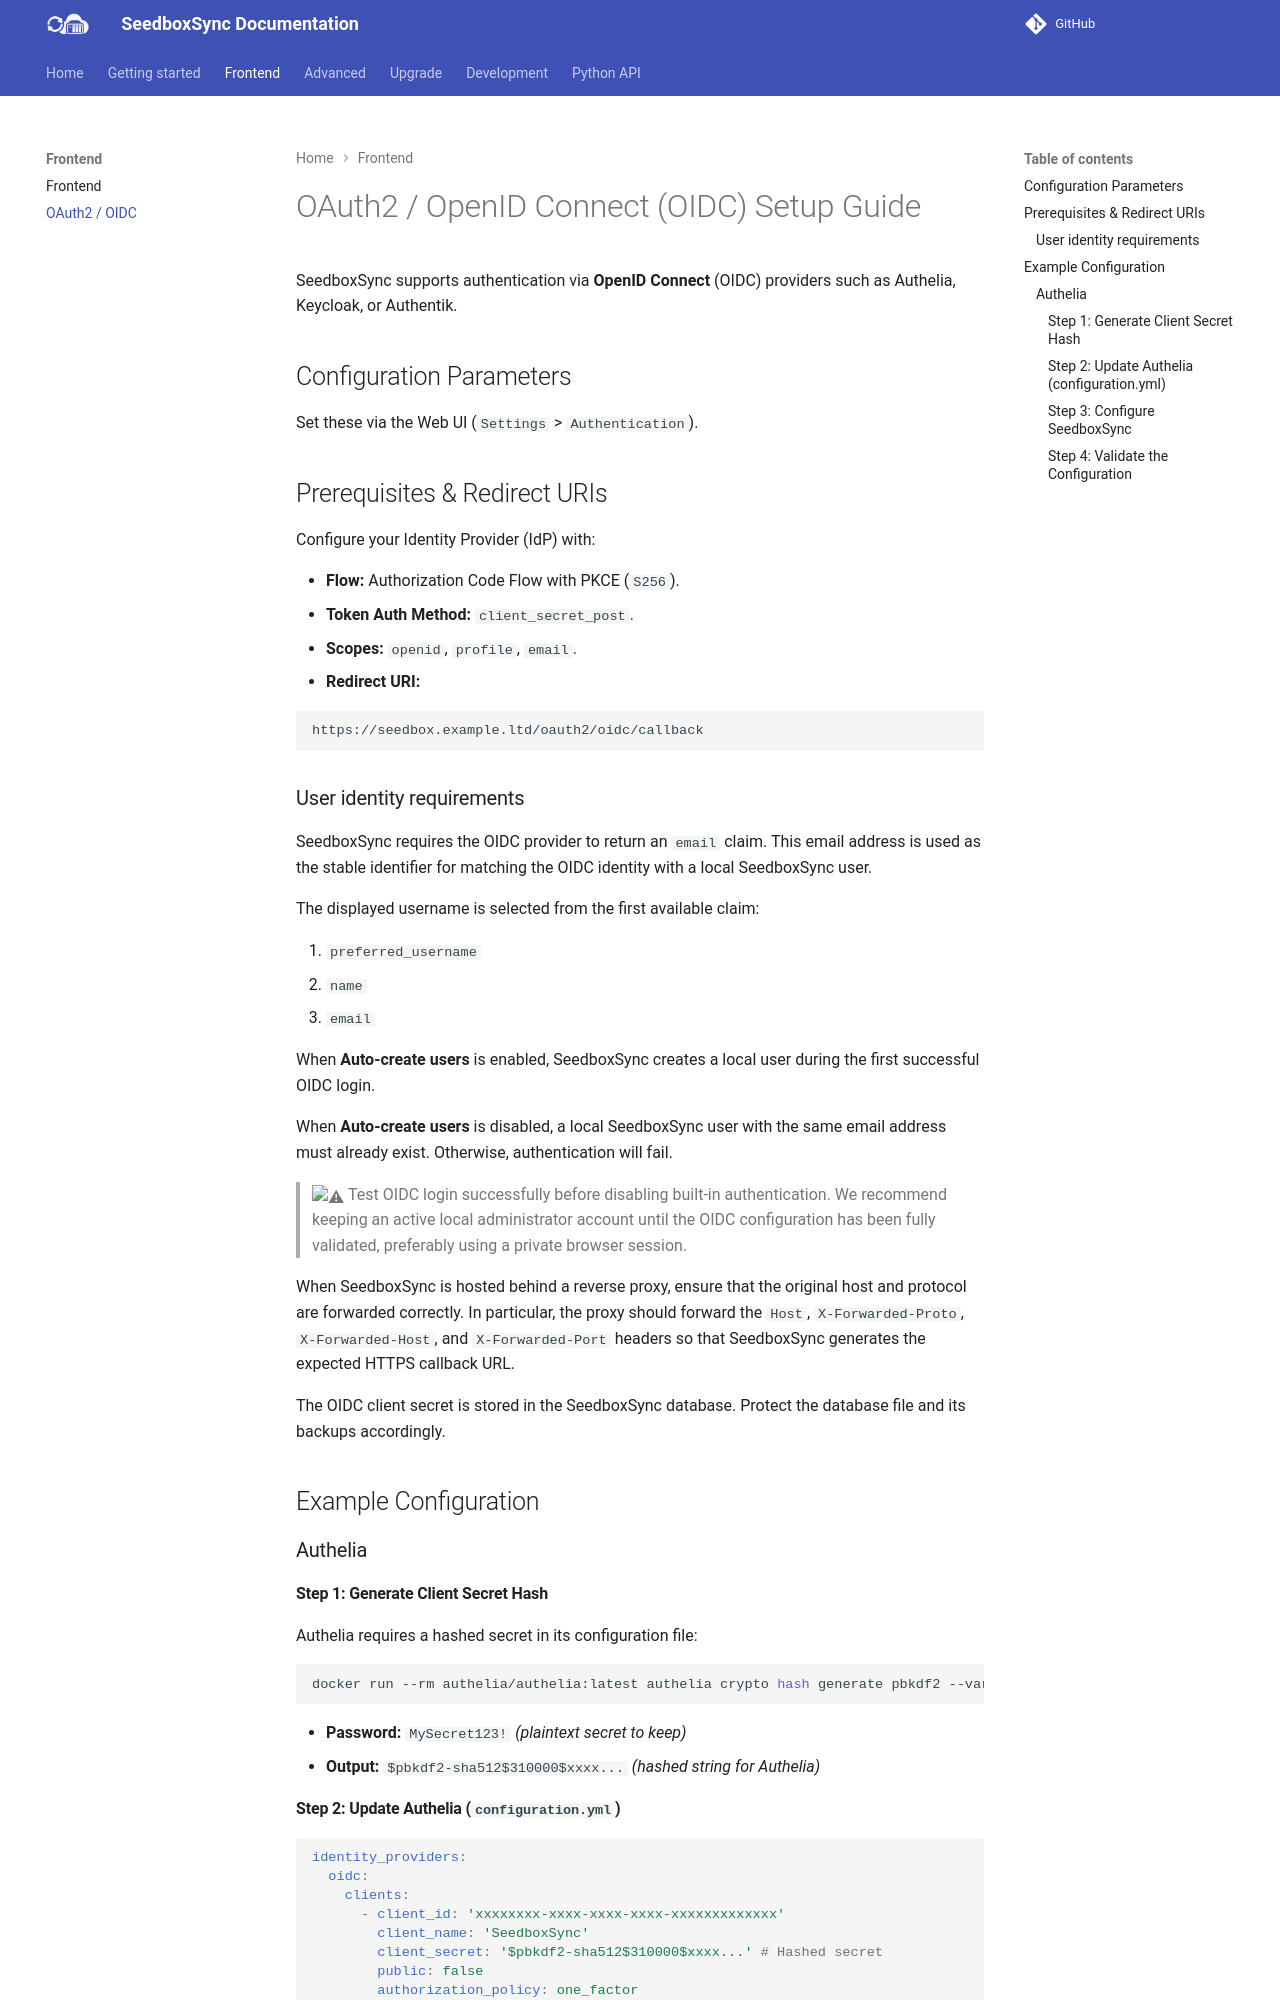

repository: llaumgui/seedboxsync · page: frontend/oidc/index.html · generator: mkdocs

---
title: OAuth2 / OIDC
summary: SeedboxSyncFront  — The seedboxsync frontend
---

# OAuth2 / OpenID Connect (OIDC) Setup Guide

SeedboxSync supports authentication via **OpenID Connect** (OIDC) providers such as Authelia, Keycloak, or Authentik.

## Configuration Parameters

Set these via the Web UI (`Settings` > `Authentication`).

## Prerequisites & Redirect URIs

Configure your Identity Provider (IdP) with:

* **Flow:** Authorization Code Flow with PKCE (`S256`).
* **Token Auth Method:** `client_secret_post`.
* **Scopes:** `openid`, `profile`, `email`.
* **Redirect URI:**

```text
https://seedbox.example.ltd/oauth2/oidc/callback
```

### User identity requirements

SeedboxSync requires the OIDC provider to return an `email` claim. This email address is used as the stable identifier for matching the OIDC identity with a local SeedboxSync user.

The displayed username is selected from the first available claim:

1. `preferred_username`
2. `name`
3. `email`

When **Auto-create users** is enabled, SeedboxSync creates a local user during the first successful OIDC login.

When **Auto-create users** is disabled, a local SeedboxSync user with the same email address must already exist. Otherwise, authentication will fail.

> :warning: Test OIDC login successfully before disabling built-in authentication. We recommend keeping an active local administrator account until the OIDC configuration has been fully validated, preferably using a private browser session.

When SeedboxSync is hosted behind a reverse proxy, ensure that the original host and protocol are forwarded correctly. In particular, the proxy should forward the `Host`, `X-Forwarded-Proto`, `X-Forwarded-Host`, and
`X-Forwarded-Port` headers so that SeedboxSync generates the expected HTTPS callback URL.

The OIDC client secret is stored in the SeedboxSync database. Protect the database file and its backups accordingly.

## Example Configuration

### Authelia

#### Step 1: Generate Client Secret Hash

Authelia requires a hashed secret in its configuration file:

```bash
docker run --rm authelia/authelia:latest authelia crypto hash generate pbkdf2 --variant sha512

```

* **Password:** `MySecret123!` *(plaintext secret to keep)*
* **Output:** `$pbkdf2-sha512$310000$xxxx...` *(hashed string for Authelia)*
